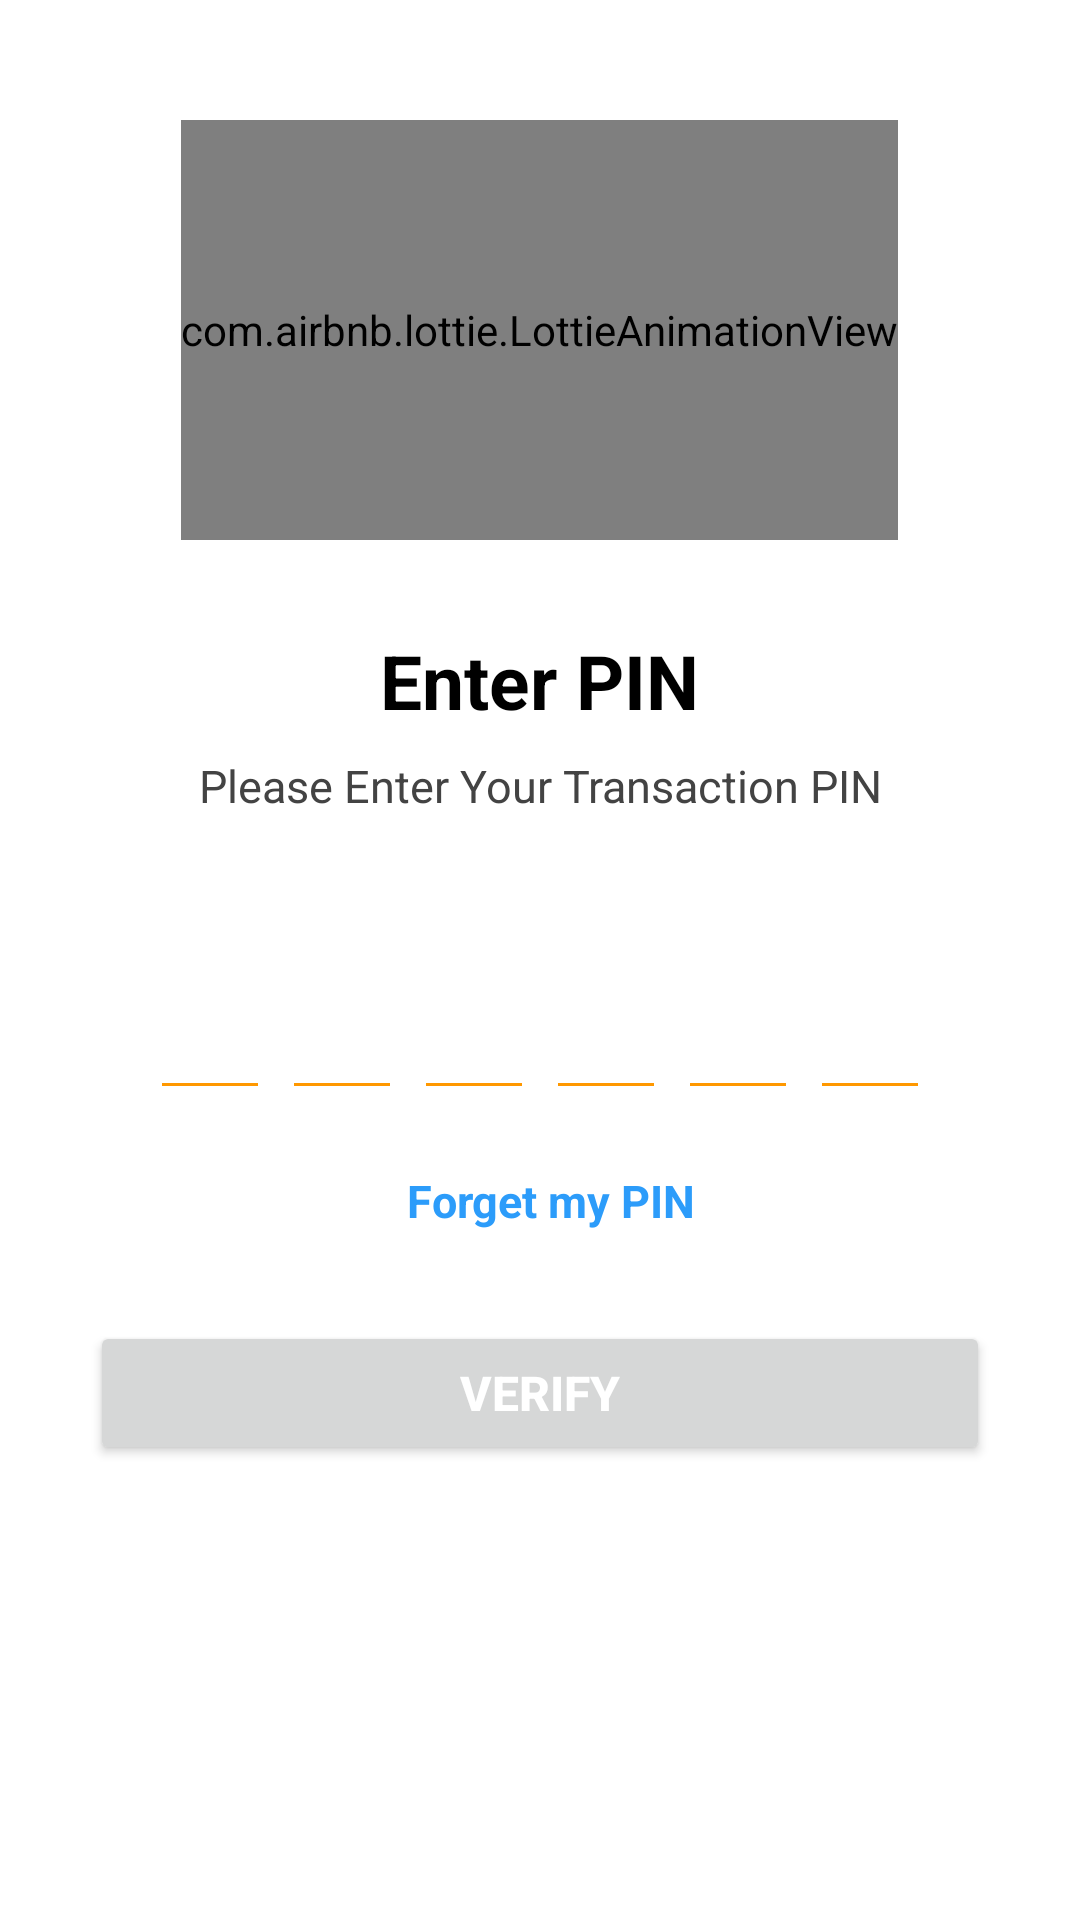

Here is an Android app screen rendered from its layout file. Give the layout XML and the strings, colors and styles it references.
<!-- AndroidManifest.xml: application theme Theme.TOP_BANK -->
<!-- res/layout/activity_pin_verify.xml -->
<?xml version="1.0" encoding="utf-8"?>
<ScrollView xmlns:android="http://schemas.android.com/apk/res/android"
    xmlns:tools="http://schemas.android.com/tools"
    android:layout_width="match_parent"
    android:layout_height="match_parent"
    xmlns:app="http://schemas.android.com/apk/res-auto"
    android:overScrollMode="never"
    android:scrollbars="none"
    tools:context=".PinVerify">

    <LinearLayout
        android:layout_width="match_parent"
        android:layout_height="wrap_content"
        android:gravity="center_horizontal"
        android:orientation="vertical">


        <com.airbnb.lottie.LottieAnimationView
            android:layout_marginTop="40dp"
            android:id="@+id/moneytransfer"
            android:layout_width="wrap_content"
            android:layout_height="140dp"
            app:lottie_autoPlay="true"
            app:lottie_loop="true"
            app:lottie_rawRes="@raw/pin"
            app:layout_constraintBottom_toBottomOf="parent"
            app:layout_constraintEnd_toEndOf="parent"
            app:layout_constraintStart_toStartOf="parent"
            app:layout_constraintTop_toBottomOf="@+id/logo"
            />

        <TextView
            android:layout_width="wrap_content"
            android:layout_height="wrap_content"
            android:layout_marginTop="30dp"
            android:text="Enter PIN"
            android:textColor="@color/black"
            android:textSize="25sp"
            android:textStyle="bold"
            />
        <TextView
            android:layout_width="wrap_content"
            android:layout_height="match_parent"
            android:layout_marginStart="50dp"
            android:layout_marginTop="8dp"
            android:layout_marginEnd="50dp"
            android:gravity="center"
            android:text="Please Enter Your Transaction PIN"
            android:textColor="#434343"
            android:textSize="15sp"/>

        <TextView
            android:id="@+id/textInputMobile1"
            android:layout_width="match_parent"
            android:layout_height="wrap_content"
            android:layout_marginStart="50dp"
            android:layout_marginTop="4dp"
            android:layout_marginEnd="50dp"
            android:gravity="center"
            android:textColor="@color/black"
            android:textSize="14sp"
            android:textStyle="bold"/>

        <LinearLayout
            android:layout_width="match_parent"
            android:layout_height="wrap_content"
            android:layout_marginTop="30dp"
            android:gravity="center"
            android:orientation="horizontal"
            >

            <EditText
                android:backgroundTint="@color/orange"
                android:id="@+id/inputCode11"
                android:layout_width="40dp"
                android:layout_height="45dp"
                android:gravity="center"
                android:imeOptions="actionNext"
                android:importantForAutofill="no"
                android:inputType="number"
                android:maxLength="1"
                android:textColor="@color/light_black"
                android:textSize="24sp"
                android:textStyle="bold"
                tools:ignore="LabelFor"/>



            <EditText

                android:backgroundTint="@color/orange"
                android:id="@+id/inputCode22"
                android:layout_width="40dp"
                android:layout_height="45dp"
                android:layout_marginStart="4dp"
                android:gravity="center"
                android:imeOptions="actionNext"
                android:importantForAutofill="no"
                android:inputType="number"
                android:maxLength="1"
                android:textColor="@color/light_black"
                android:textSize="24sp"
                android:textStyle="bold"
                tools:ignore="LabelFor"/>

            <EditText
                android:backgroundTint="@color/orange"
                android:id="@+id/inputCode33"
                android:layout_width="40dp"
                android:layout_height="45dp"
                android:layout_marginStart="4dp"
                android:gravity="center"
                android:imeOptions="actionNext"
                android:importantForAutofill="no"
                android:inputType="number"
                android:maxLength="1"
                android:textColor="@color/light_black"
                android:textSize="24sp"
                android:textStyle="bold"
                tools:ignore="LabelFor"/>
            <EditText
                android:backgroundTint="@color/orange"
                android:id="@+id/inputCode44"
                android:layout_width="40dp"
                android:layout_height="45dp"
                android:layout_marginStart="4dp"
                android:gravity="center"
                android:imeOptions="actionNext"
                android:importantForAutofill="no"
                android:inputType="number"
                android:maxLength="1"
                android:textColor="@color/light_black"
                android:textSize="24sp"
                android:textStyle="bold"
                tools:ignore="LabelFor"/>

            <EditText
                android:backgroundTint="@color/orange"
                android:id="@+id/inputCode55"
                android:layout_width="40dp"
                android:layout_height="45dp"
                android:layout_marginStart="4dp"
                android:gravity="center"
                android:imeOptions="actionNext"
                android:importantForAutofill="no"
                android:inputType="number"
                android:maxLength="1"
                android:textColor="@color/light_black"
                android:textSize="24sp"
                android:textStyle="bold"
                tools:ignore="LabelFor"/>

            <EditText
                android:backgroundTint="@color/orange"
                android:id="@+id/inputCode66"
                android:layout_width="40dp"
                android:layout_height="45dp"
                android:layout_marginStart="4dp"
                android:gravity="center"
                android:imeOptions="actionNext"
                android:importantForAutofill="no"
                android:inputType="number"
                android:maxLength="1"
                android:textColor="@color/light_black"
                android:textSize="24sp"
                android:textStyle="bold"
                tools:ignore="LabelFor"/>

        </LinearLayout>

        <LinearLayout
            android:layout_width="match_parent"
            android:layout_height="wrap_content"
            android:layout_marginTop="20dp"
            android:gravity="center"
            android:orientation="horizontal">


            <TextView
                android:id="@+id/textResendOTP"
                android:layout_width="wrap_content"
                android:layout_height="wrap_content"
                android:layout_marginStart="8dp"
                android:text="Forget my PIN"
                android:textColor="#2C9CFA"
                android:textSize="15sp"
                android:textStyle="bold"
                />




        </LinearLayout>

        <Button
            android:id="@+id/PinVerify"
            android:layout_width="match_parent"
            android:layout_height="wrap_content"
            android:layout_margin="30dp"
            android:text="Verify"
            android:textColor="@color/white"
            android:textSize="16sp"
            android:textStyle="bold"/>





    </LinearLayout>



</ScrollView>
<!-- resources referenced by this layout -->
<resources>
  <color name="black">#FF000000</color>
  <color name="light_black">#151515</color>
  <color name="orange">#FF9800</color>
  <color name="white">#FFFFFFFF</color>
  <style name="Theme.TOP_BANK" parent="Theme.MaterialComponents.DayNight.NoActionBar">
          
          <item name="colorPrimary">@color/orange</item>
          <item name="colorPrimaryVariant">@color/black</item>
          <item name="colorOnPrimary">@color/black</item>
          
          <item name="colorSecondary">@color/teal_200</item>
          <item name="colorSecondaryVariant">@color/teal_700</item>
          <item name="colorOnSecondary">@color/black</item>
          
          <item name="android:statusBarColor" tools:targetApi="l">?attr/colorPrimaryVariant</item>
          
      </style>
  <color name="teal_200">#FF03DAC5</color>
  <color name="teal_700">#FF018786</color>
</resources>
